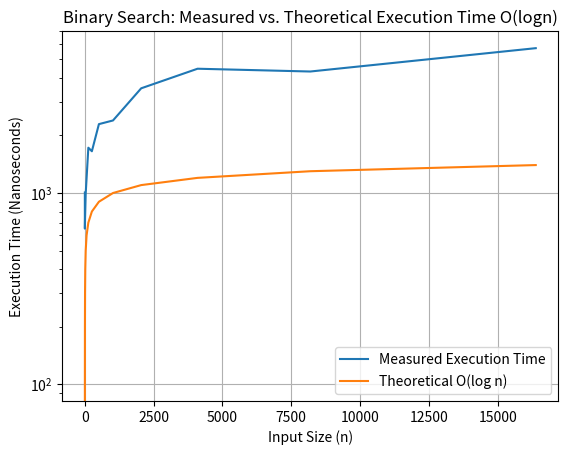

The matplotlib source for this figure:
import time
import matplotlib.pyplot as plt
import numpy as np

def binary_search(arr, target):
  low = 0
  high = len(arr) - 1

  while low <= high:
    mid = (low + high) // 2

    if arr[mid] == target:
      return mid
    elif arr[mid] < target:
      low = mid + 1
    else:
      high = mid - 1

  return -1
def measure_execution_time(n, target, num_trials=10):
    total_time = 0
    for _ in range(num_trials):
        arr = sorted(np.random.randint(1, 10000, n))  # Increase input size
        start_time = time.perf_counter_ns()
        binary_search(arr, target)
        end_time = time.perf_counter_ns()
        total_time += end_time - start_time
    return total_time / num_trials

# Generate input sizes
input_sizes = [2**i for i in range(15)]  # Increase input size range

# Measure execution times
execution_times = []
for n in input_sizes:
    execution_time = measure_execution_time(n, target=5000)  # Increase target value
    execution_times.append(execution_time)

# Theoretical time complexity: O(log n)
theoretical_times = [np.log2(n) * 100 for n in input_sizes]  # Adjust the constant factor as needed

# Plot the results
def plot_graph_3():
    plt.plot(input_sizes, execution_times, label="Measured Execution Time")
    plt.plot(input_sizes, theoretical_times, label="Theoretical O(log n)")
    plt.xlabel("Input Size (n)")
    plt.ylabel("Execution Time (Nanoseconds)")
    plt.title("Binary Search: Measured vs. Theoretical Execution Time O(logn)")
    plt.legend()
    plt.grid(True)
    plt.yscale('log')
    plt.show()

def compare_graph_7():
   plt.subplot(2,3,3)
   plt.plot(input_sizes, execution_times, label="Measured Execution Time")
   plt.plot(input_sizes, theoretical_times, label="Theoretical O(log n)")
   plt.title("O(logn)")
   plt.legend()
   plt.grid(True)
   plt.yscale('log')

if __name__ == "__main__":
    plot_graph_3()